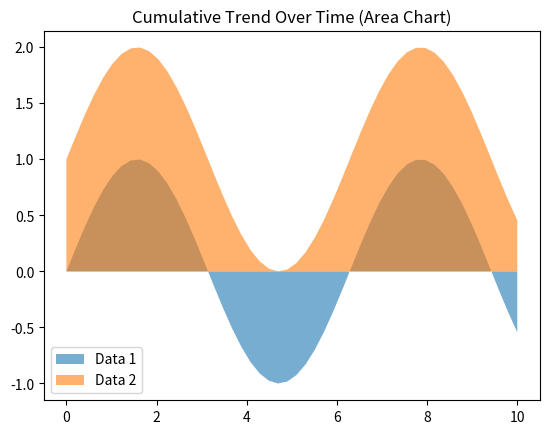

This chart was generated by the following Python code:
import numpy as np
import matplotlib.pyplot as plt

# Generate some data
x = np.linspace(0, 10, 50)
y1 = np.sin(x)
y2 = np.sin(x) + 1

# Create the area chart
plt.fill_between(x, y1, alpha=0.6, label='Data 1')
plt.fill_between(x, y2, alpha=0.6, label='Data 2')

# Add title and legend
plt.title('Cumulative Trend Over Time (Area Chart)')
plt.legend()

# Display the chart
plt.show()
